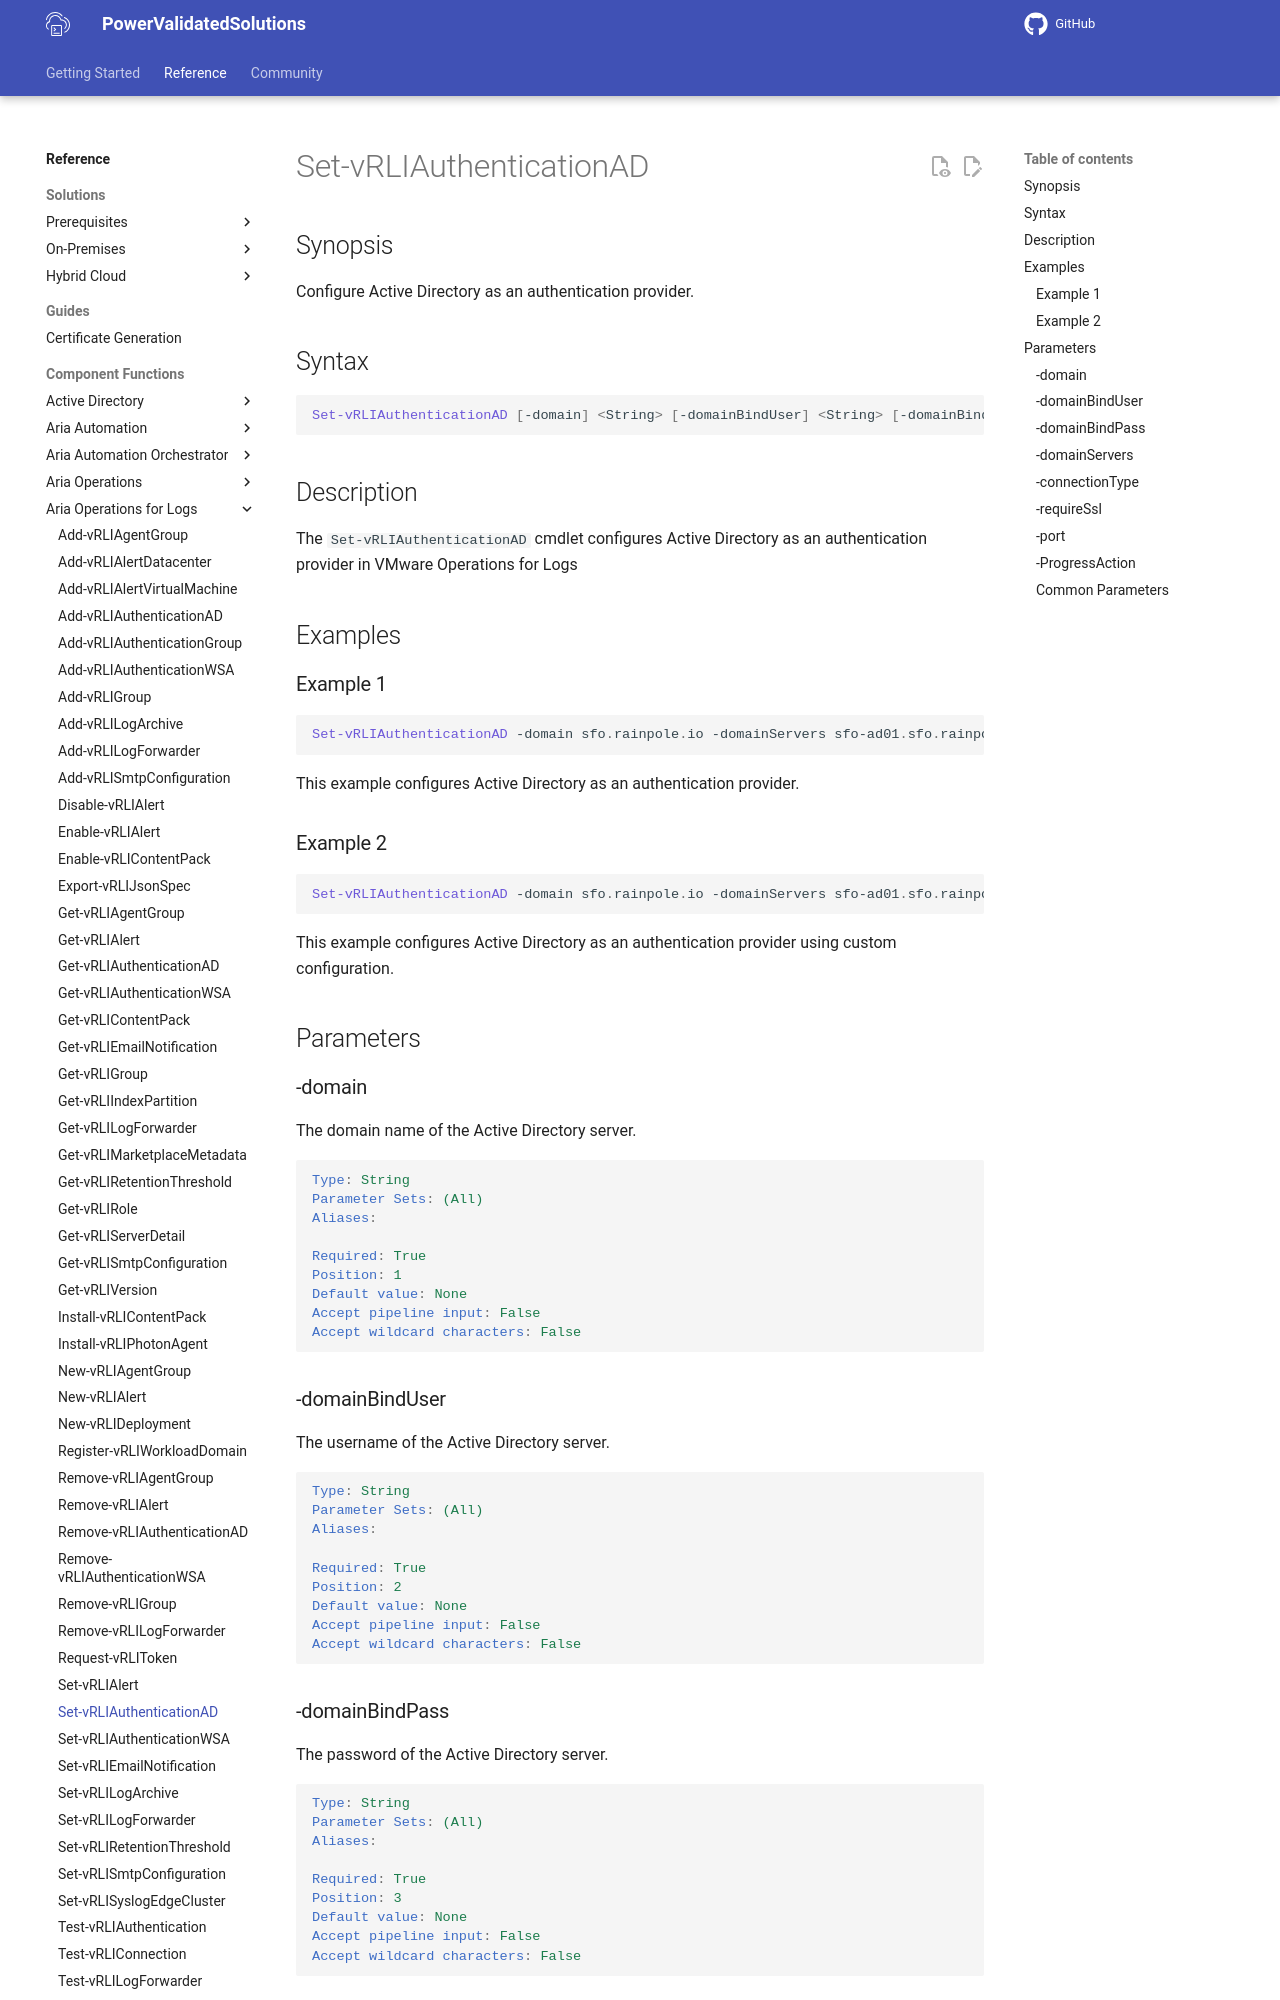

repository: vmware/power-validated-solutions-for-cloud-foundation · page: documentation/functions/aria-suite/aria-operations-logs/Set-vRLIAuthenticationAD/index.html · generator: mkdocs

# Set-vRLIAuthenticationAD

## Synopsis

Configure Active Directory as an authentication provider.

## Syntax

```powershell
Set-vRLIAuthenticationAD [-domain] <String> [-domainBindUser] <String> [-domainBindPass] <String> [-domainServers] <Array> [[-connectionType] <String>] [[-requireSsl] <Boolean>] [[-port] <String>] [-ProgressAction <ActionPreference>] [<CommonParameters>]
```

## Description

The `Set-vRLIAuthenticationAD` cmdlet configures Active Directory as an authentication provider in VMware Operations for Logs

## Examples

### Example 1

```powershell
Set-vRLIAuthenticationAD -domain sfo.rainpole.io -domainServers sfo-ad01.sfo.rainpole.io -domainBindUser svc-vsphere-ad -domainBindPass VMw@re1! -connectionType STANDARD
```

This example configures Active Directory as an authentication provider.

### Example 2

```powershell
Set-vRLIAuthenticationAD -domain sfo.rainpole.io -domainServers sfo-ad01.sfo.rainpole.io -domainBindUser svc-vsphere-ad -domainBindPass VMw@re1! -connectionType CUSTOM -port 636 -requireSsl:$true
```

This example configures Active Directory as an authentication provider using custom configuration.

## Parameters

### -domain

The domain name of the Active Directory server.

```yaml
Type: String
Parameter Sets: (All)
Aliases:

Required: True
Position: 1
Default value: None
Accept pipeline input: False
Accept wildcard characters: False
```

### -domainBindUser

The username of the Active Directory server.

```yaml
Type: String
Parameter Sets: (All)
Aliases:

Required: True
Position: 2
Default value: None
Accept pipeline input: False
Accept wildcard characters: False
```
